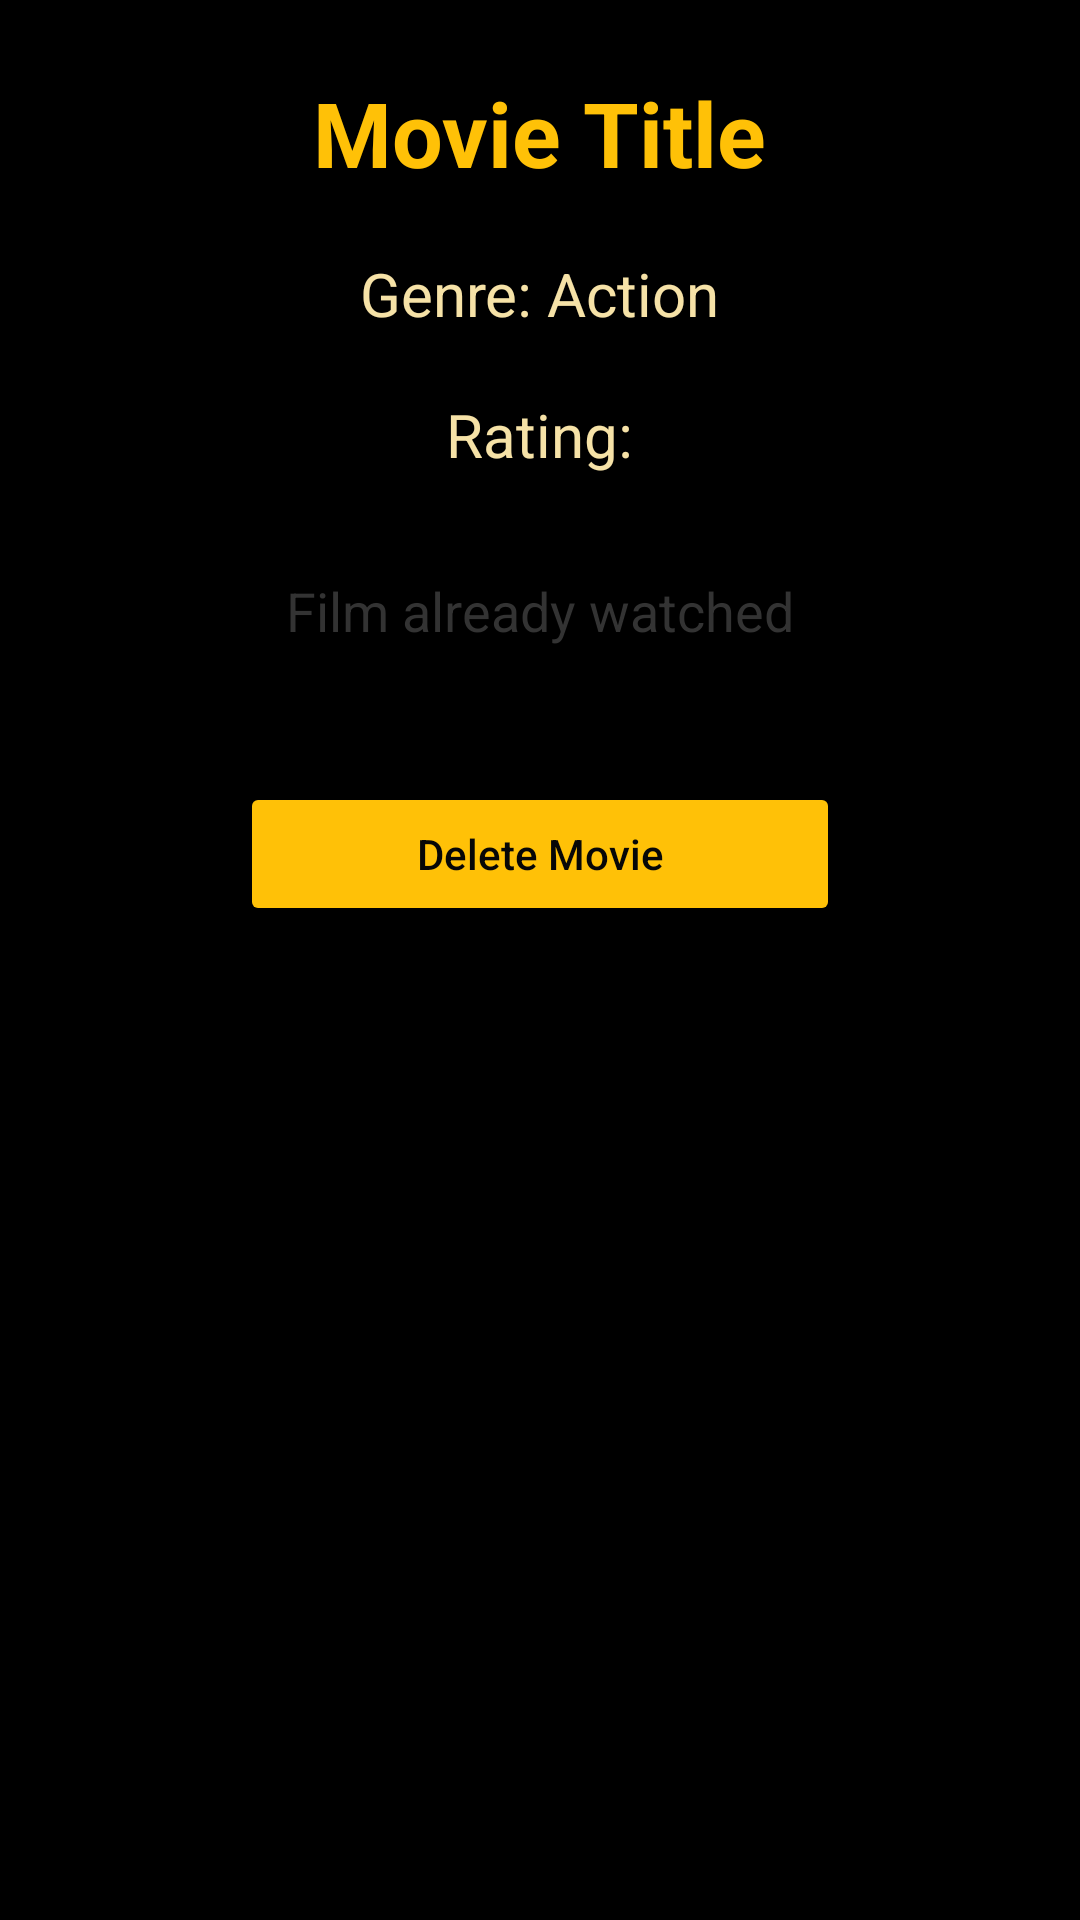

Write the Android layout XML for this screen, with the resource values it uses.
<!-- AndroidManifest.xml: application theme Theme.FilmsManagement -->
<!-- res/layout/activity_detaits.xml -->
<?xml version="1.0" encoding="utf-8"?>
<ScrollView xmlns:android="http://schemas.android.com/apk/res/android"
    android:layout_width="match_parent"
    android:layout_height="match_parent"
    android:padding="24dp"
    android:background="#000000">

    <LinearLayout
        android:layout_width="match_parent"
        android:layout_height="wrap_content"
        android:orientation="vertical"
        android:gravity="center_horizontal">

        
        <TextView
            android:id="@+id/tvDetailTitle"
            android:layout_width="wrap_content"
            android:layout_height="wrap_content"
            android:text="Movie Title"
            android:textSize="30sp"
            android:textStyle="bold"
            android:textColor="#FFC107"
            android:layout_marginBottom="20dp" />

        
        <TextView
            android:id="@+id/tvDetailGenre"
            android:layout_width="wrap_content"
            android:layout_height="wrap_content"
            android:text="Genre: Action"
            android:textSize="20sp"
            android:textColor="#F6E2A7"
            android:layout_marginBottom="20dp" />

        
        <TextView
            android:layout_width="wrap_content"
            android:layout_height="wrap_content"
            android:text="Rating:"
            android:textSize="20sp"
            android:textColor="#F6E2A7"
            android:layout_marginBottom="8dp" />

        
        <LinearLayout
            android:id="@+id/starsLayout"
            android:layout_width="wrap_content"
            android:layout_height="wrap_content"
            android:orientation="horizontal"
            android:gravity="center"
            android:layout_marginBottom="25dp">

        </LinearLayout>

        
        <TextView
            android:id="@+id/tvWatchedState"
            android:layout_width="wrap_content"
            android:layout_height="wrap_content"
            android:text="Film already watched"
            android:textSize="18sp"
            android:textColor="#333"
            android:layout_marginBottom="35dp" />

        
        <Button
            android:id="@+id/btnDelete"
            android:layout_width="200dp"
            android:layout_height="wrap_content"
            android:text="Delete Movie"
            android:padding="10dp"
            android:textColor="#070707"
            android:backgroundTint="#FFC107"
            android:textAllCaps="false"
            android:layout_marginTop="10dp"/>

    </LinearLayout>

</ScrollView>
<!-- resources referenced by this layout -->
<resources>
  <style name="Theme.FilmsManagement" parent="Base.Theme.FilmsManagement" />
  <style name="Base.Theme.FilmsManagement" parent="Theme.Material3.DayNight.NoActionBar">
          
          
      </style>
</resources>
